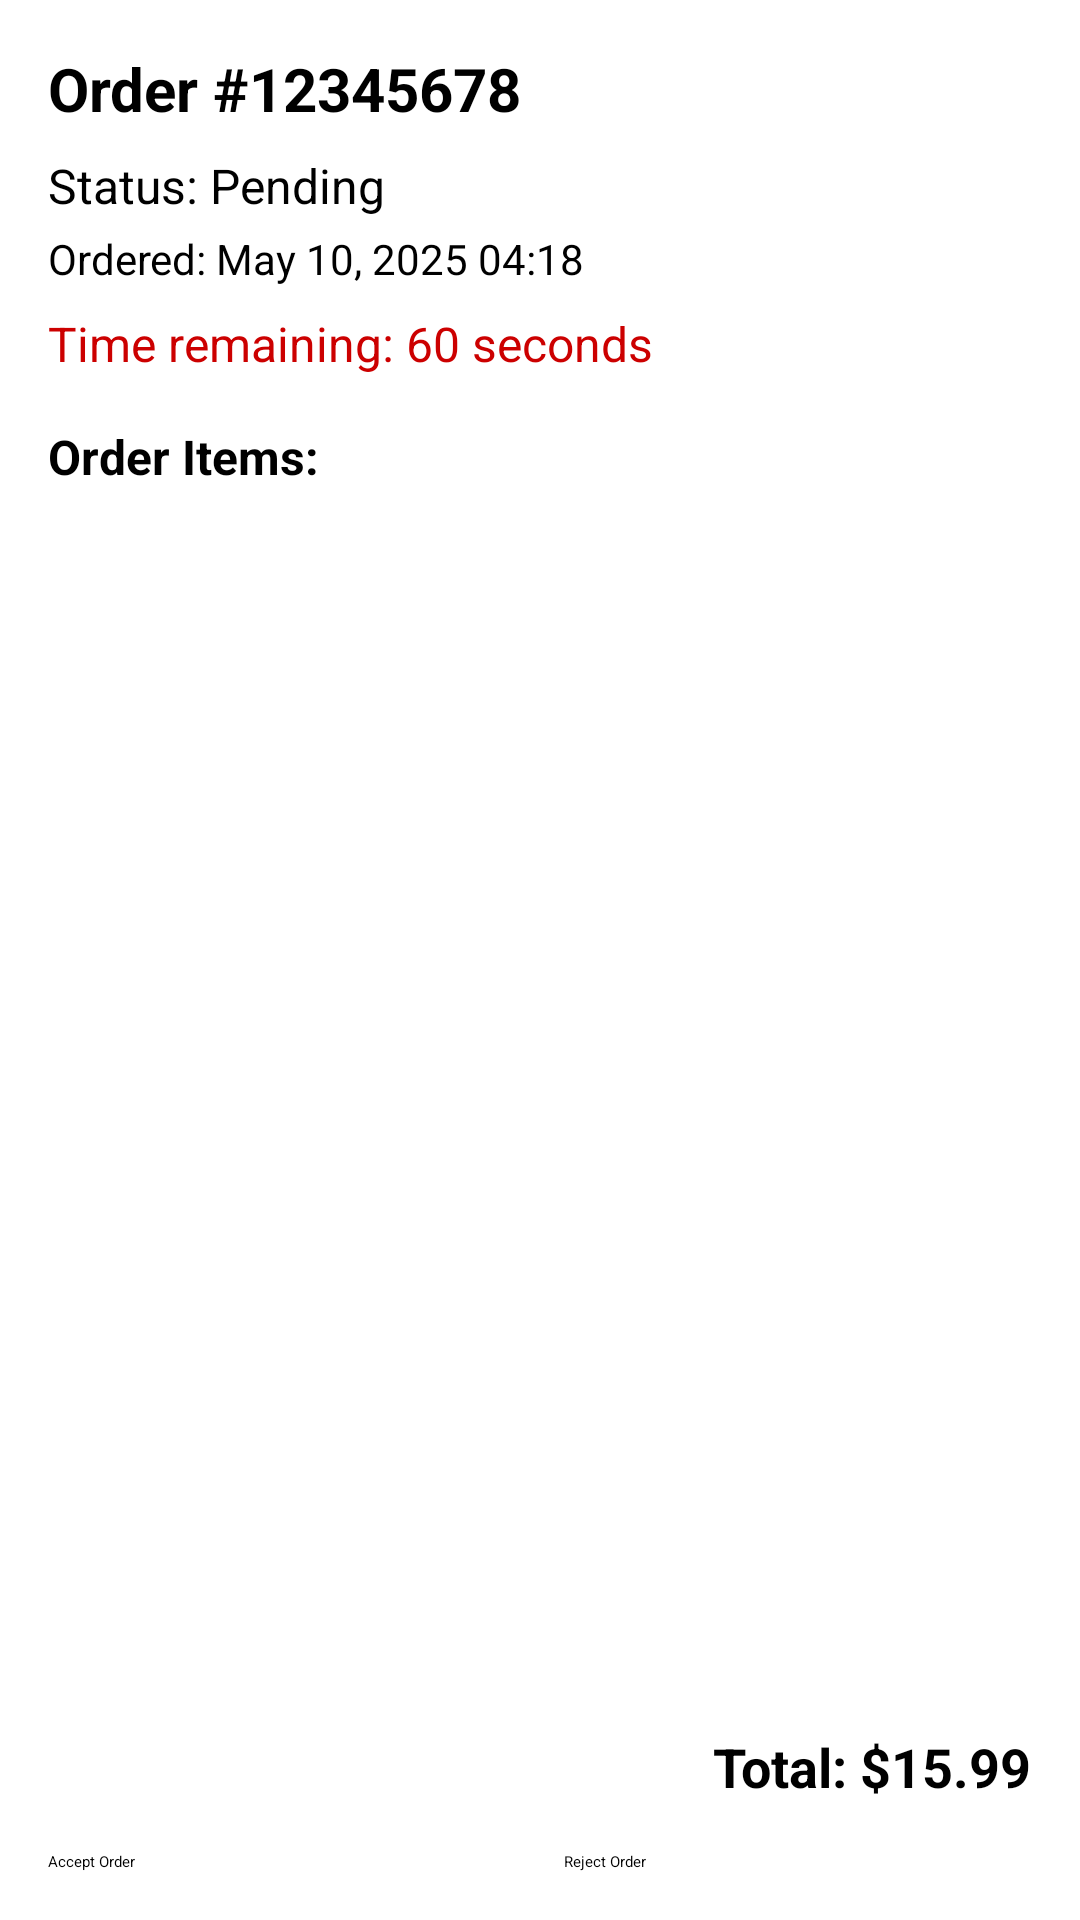

Write the Android layout XML for this screen, with the resource values it uses.
<!-- AndroidManifest.xml: application theme Theme.Collegefoodordering -->
<!-- res/layout/activity_order_detail.xml -->
<?xml version="1.0" encoding="utf-8"?>
<androidx.constraintlayout.widget.ConstraintLayout xmlns:android="http://schemas.android.com/apk/res/android"
    xmlns:app="http://schemas.android.com/apk/res-auto"
    xmlns:tools="http://schemas.android.com/tools"
    android:layout_width="match_parent"
    android:layout_height="match_parent"
    android:padding="16dp"
    tools:context=".activities.OrderDetailActivity">

    <TextView
        android:id="@+id/tv_order_id"
        android:layout_width="wrap_content"
        android:layout_height="wrap_content"
        android:text="Order #12345678"
        android:textSize="20sp"
        android:textStyle="bold"
        app:layout_constraintTop_toTopOf="parent"
        app:layout_constraintStart_toStartOf="parent" />

    <TextView
        android:id="@+id/tv_order_status"
        android:layout_width="wrap_content"
        android:layout_height="wrap_content"
        android:text="Status: Pending"
        android:textSize="16sp"
        android:layout_marginTop="8dp"
        app:layout_constraintTop_toBottomOf="@id/tv_order_id"
        app:layout_constraintStart_toStartOf="parent" />

    <TextView
        android:id="@+id/tv_order_time"
        android:layout_width="wrap_content"
        android:layout_height="wrap_content"
        android:text="Ordered: May 10, 2025 04:18"
        android:textSize="14sp"
        android:layout_marginTop="4dp"
        app:layout_constraintTop_toBottomOf="@id/tv_order_status"
        app:layout_constraintStart_toStartOf="parent" />

    <TextView
        android:id="@+id/tv_countdown"
        android:layout_width="wrap_content"
        android:layout_height="wrap_content"
        android:text="Time remaining: 60 seconds"
        android:textColor="@android:color/holo_red_dark"
        android:textSize="16sp"
        android:layout_marginTop="8dp"
        app:layout_constraintTop_toBottomOf="@id/tv_order_time"
        app:layout_constraintStart_toStartOf="parent" />

    <TextView
        android:id="@+id/tv_items_label"
        android:layout_width="wrap_content"
        android:layout_height="wrap_content"
        android:text="Order Items:"
        android:textSize="16sp"
        android:textStyle="bold"
        android:layout_marginTop="16dp"
        app:layout_constraintTop_toBottomOf="@id/tv_countdown"
        app:layout_constraintStart_toStartOf="parent" />

    <androidx.recyclerview.widget.RecyclerView
        android:id="@+id/rv_order_items"
        android:layout_width="0dp"
        android:layout_height="0dp"
        android:layout_marginTop="8dp"
        android:layout_marginBottom="16dp"
        app:layout_constraintTop_toBottomOf="@id/tv_items_label"
        app:layout_constraintBottom_toTopOf="@id/tv_total_amount"
        app:layout_constraintStart_toStartOf="parent"
        app:layout_constraintEnd_toEndOf="parent" />

    <TextView
        android:id="@+id/tv_total_amount"
        android:layout_width="wrap_content"
        android:layout_height="wrap_content"
        android:text="Total: $15.99"
        android:textSize="18sp"
        android:textStyle="bold"
        android:layout_marginBottom="16dp"
        app:layout_constraintBottom_toTopOf="@id/btn_accept"
        app:layout_constraintEnd_toEndOf="parent" />

    <Button
        android:id="@+id/btn_accept"
        android:layout_width="0dp"
        android:layout_height="wrap_content"
        android:text="Accept Order"
        android:layout_marginEnd="8dp"
        app:layout_constraintBottom_toBottomOf="parent"
        app:layout_constraintStart_toStartOf="parent"
        app:layout_constraintEnd_toStartOf="@id/btn_reject" />

    <Button
        android:id="@+id/btn_reject"
        android:layout_width="0dp"
        android:layout_height="wrap_content"
        android:text="Reject Order"
        android:layout_marginStart="8dp"
        app:layout_constraintBottom_toBottomOf="parent"
        app:layout_constraintStart_toEndOf="@id/btn_accept"
        app:layout_constraintEnd_toEndOf="parent" />

    <Button
        android:id="@+id/btn_prepared"
        android:layout_width="0dp"
        android:layout_height="wrap_content"
        android:text="Mark as Prepared"
        android:visibility="gone"
        app:layout_constraintBottom_toBottomOf="parent"
        app:layout_constraintStart_toStartOf="parent"
        app:layout_constraintEnd_toEndOf="parent" />

    <Button
        android:id="@+id/btn_delivered"
        android:layout_width="0dp"
        android:layout_height="wrap_content"
        android:text="Mark as Delivered"
        android:visibility="gone"
        app:layout_constraintBottom_toBottomOf="parent"
        app:layout_constraintStart_toStartOf="parent"
        app:layout_constraintEnd_toEndOf="parent" />

    <ProgressBar
        android:id="@+id/progress_bar"
        android:layout_width="wrap_content"
        android:layout_height="wrap_content"
        app:layout_constraintTop_toTopOf="parent"
        app:layout_constraintBottom_toBottomOf="parent"
        app:layout_constraintStart_toStartOf="parent"
        app:layout_constraintEnd_toEndOf="parent" />

</androidx.constraintlayout.widget.ConstraintLayout>
<!-- resources referenced by this layout -->
<resources>
  <style name="Theme.Collegefoodordering" parent="Base.Theme.Collegefoodordering" />
  <style name="Base.Theme.Collegefoodordering" parent="Theme.Material3.DayNight.NoActionBar">
          
          
      </style>
</resources>
